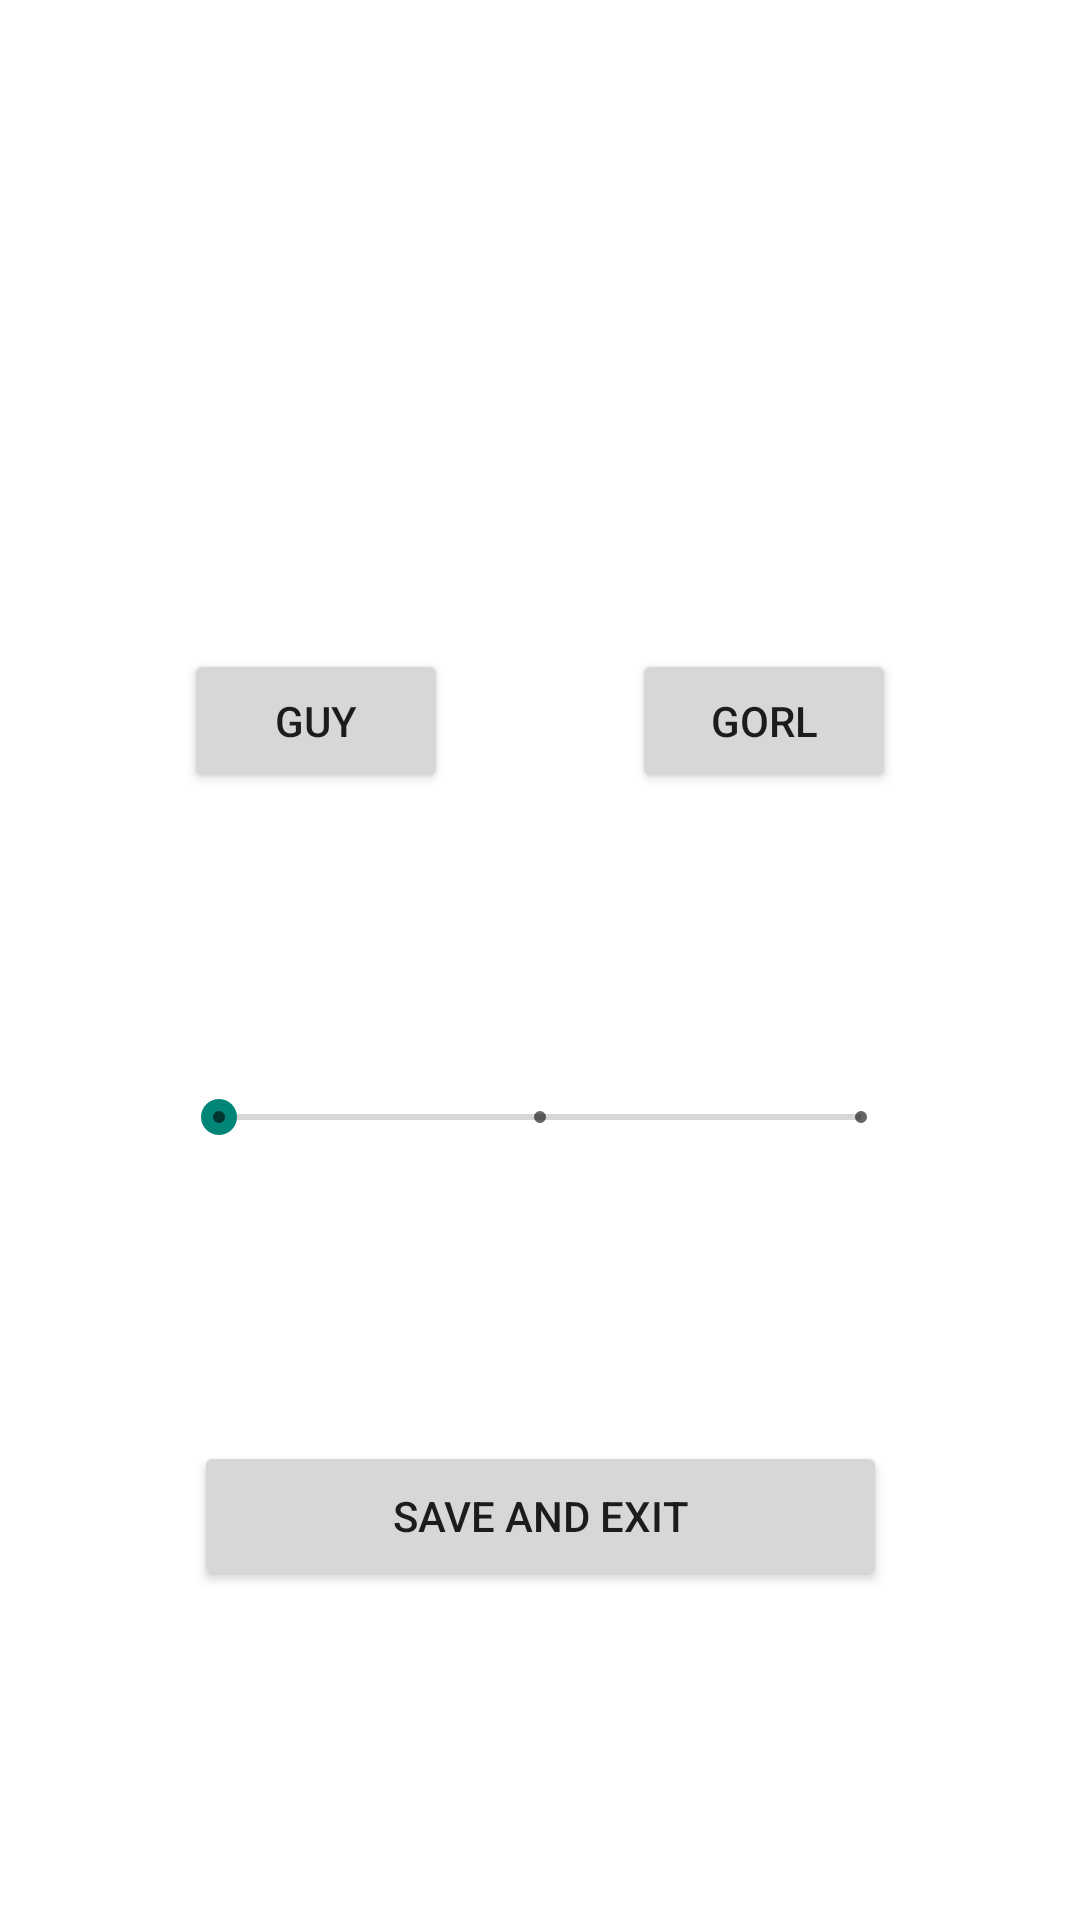

Write the Android layout XML for this screen, with the resource values it uses.
<!-- AndroidManifest.xml: application theme Theme.TechSupport_ScamperMobile -->
<!-- res/layout/activity_game_settings.xml -->
<?xml version="1.0" encoding="utf-8"?>
<androidx.constraintlayout.widget.ConstraintLayout xmlns:android="http://schemas.android.com/apk/res/android"
    xmlns:app="http://schemas.android.com/apk/res-auto"
    xmlns:tools="http://schemas.android.com/tools"
    android:layout_width="match_parent"
    android:layout_height="match_parent"
    tools:context=".Game_Settings">

    <Button
        android:id="@+id/button10"
        android:layout_width="wrap_content"
        android:layout_height="wrap_content"
        android:onClick="pickRivalTwo"
        android:text="gorl"
        app:layout_constraintBottom_toTopOf="@+id/button11"
        app:layout_constraintEnd_toEndOf="parent"
        app:layout_constraintHorizontal_bias="0.5"
        app:layout_constraintStart_toEndOf="@+id/button8"
        app:layout_constraintTop_toTopOf="parent" />

    <Button
        android:id="@+id/button8"
        android:layout_width="wrap_content"
        android:layout_height="wrap_content"
        android:onClick="pickRivalOne"
        android:text="guy"
        app:layout_constraintBottom_toTopOf="@+id/button11"
        app:layout_constraintEnd_toStartOf="@+id/button10"
        app:layout_constraintHorizontal_bias="0.5"
        app:layout_constraintStart_toStartOf="parent"
        app:layout_constraintTop_toTopOf="parent" />

    <Button
        android:id="@+id/button11"
        android:layout_width="231dp"
        android:layout_height="50dp"
        android:onClick="goBack"
        android:text="Save and exit"
        app:layout_constraintBottom_toBottomOf="parent"
        app:layout_constraintEnd_toEndOf="parent"
        app:layout_constraintStart_toStartOf="parent"
        app:layout_constraintTop_toTopOf="parent"
        app:layout_constraintVertical_bias="0.814" />

    <SeekBar
        android:id="@+id/seekBar2"
        style="@style/Widget.AppCompat.SeekBar.Discrete"
        android:layout_width="246dp"
        android:layout_height="82dp"
        android:max="2"
        android:progress="0"
        android:progressTint="@color/lightBlue"
        android:theme="@style/Theme.AppCompat.Light"
        app:layout_constraintBottom_toTopOf="@+id/button11"
        app:layout_constraintEnd_toEndOf="parent"
        app:layout_constraintHorizontal_bias="0.5"
        app:layout_constraintStart_toStartOf="parent"
        app:layout_constraintTop_toBottomOf="@+id/button10" />

    <TextView
        android:id="@+id/textOut"
        android:layout_width="239dp"
        android:layout_height="55dp"
        android:gravity="center"
        app:layout_constraintBottom_toTopOf="@+id/button11"
        app:layout_constraintEnd_toEndOf="parent"
        app:layout_constraintHorizontal_bias="0.5"
        app:layout_constraintStart_toStartOf="parent"
        app:layout_constraintTop_toBottomOf="@+id/seekBar2" />

</androidx.constraintlayout.widget.ConstraintLayout>
<!-- resources referenced by this layout -->
<resources>
  <color name="lightBlue">#5899E2</color>
  <style name="Theme.TechSupport_ScamperMobile" parent="Theme.MaterialComponents.DayNight.NoActionBar">
          
          <item name="colorPrimary">@color/purple_500</item>
          <item name="colorPrimaryVariant">@color/purple_700</item>
          <item name="colorOnPrimary">@color/white</item>
          
          <item name="colorSecondary">@color/teal_200</item>
          <item name="colorSecondaryVariant">@color/teal_700</item>
          <item name="colorOnSecondary">@color/black</item>
          
          <item name="android:statusBarColor" tools:targetApi="l">?attr/colorPrimaryVariant</item>
          
      </style>
  <color name="purple_500">#FF6200EE</color>
  <color name="purple_700">#FF3700B3</color>
  <color name="white">#FBFBFB</color>
  <color name="teal_200">#FF03DAC5</color>
  <color name="teal_700">#FF018786</color>
  <color name="black">#010400</color>
</resources>
